Run: headless pygame with SDL's dummy video driver; simulated clock (each Clock.tick advances the game by its frame time, no real sleeping); random seed 0; keys injected as events and as key.get_pressed() state; mouse plan: one left click at the window centre at the start of phase 2, then a move to the lower-right quarter at the start of phase 3.
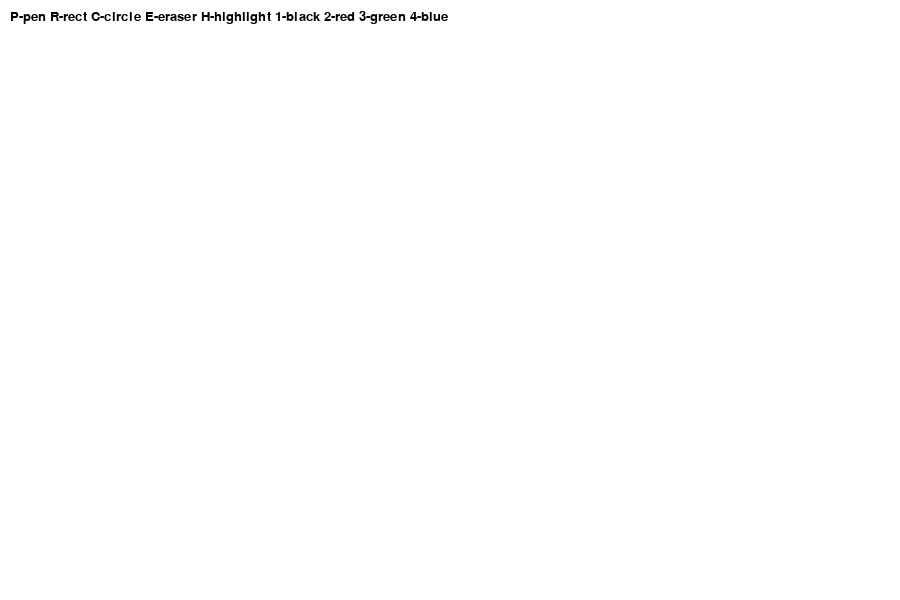
Frame 1 of 4 · flips 1–60 · no input
Frame 2 of 4 · flips 61–180 · clicked the window centre · tapped SPACE, RETURN · held RIGHT (→), D · screen unchanged from frame 1, image omitted
Frame 3 of 4 · flips 181–300 · moved the mouse to the lower-right quarter · held DOWN (↓), S · screen unchanged from frame 2, image omitted
Frame 4 of 4 · flips 301–420 · held LEFT (←), A, UP (↑), W · screen unchanged from frame 3, image omitted

The pygame program that drew these frames:

import pygame

pygame.init()

WIDTH = 900
HEIGHT = 600
screen = pygame.display.set_mode((WIDTH, HEIGHT))
pygame.display.set_caption("Practice 8 - Paint")

WHITE = (255, 255, 255)
BLACK = (0, 0, 0)
RED = (220, 0, 0)
GREEN = (0, 180, 0)
BLUE = (0, 100, 255)
YELLOW = (255, 255, 0)

font = pygame.font.SysFont("Arial", 20)
clock = pygame.time.Clock()

canvas = pygame.Surface((WIDTH, HEIGHT))
canvas.fill(WHITE)

mode = "pen"
color = BLACK
drawing = False
start_pos = (0, 0)
last_pos = (0, 0)

running = True
while running:
    for event in pygame.event.get():
        if event.type == pygame.QUIT:
            running = False

        # Клавиши режимов
        if event.type == pygame.KEYDOWN:
            if event.key == pygame.K_p:
                mode = "pen"
            elif event.key == pygame.K_r:
                mode = "rect"
            elif event.key == pygame.K_c:
                mode = "circle"
            elif event.key == pygame.K_e:
                mode = "eraser"
            elif event.key == pygame.K_h:
                mode = "highlight"

            # Цвет
            elif event.key == pygame.K_1:
                color = BLACK
            elif event.key == pygame.K_2:
                color = RED
            elif event.key == pygame.K_3:
                color = GREEN
            elif event.key == pygame.K_4:
                color = BLUE

        # Нажали мышь
        if event.type == pygame.MOUSEBUTTONDOWN:
            drawing = True
            start_pos = event.pos
            last_pos = event.pos

        # Отпустили мышь
        if event.type == pygame.MOUSEBUTTONUP:
            drawing = False
            end_pos = event.pos

            if mode == "rect":
                x = min(start_pos[0], end_pos[0])
                y = min(start_pos[1], end_pos[1])
                w = abs(start_pos[0] - end_pos[0])
                h = abs(start_pos[1] - end_pos[1])
                pygame.draw.rect(canvas, color, (x, y, w, h), 2)

            elif mode == "circle":
                radius = int(((end_pos[0] - start_pos[0]) ** 2 + (end_pos[1] - start_pos[1]) ** 2) ** 0.5)
                pygame.draw.circle(canvas, color, start_pos, radius, 2)

        # Движение мыши
        if event.type == pygame.MOUSEMOTION and drawing:
            now = event.pos

            if mode == "pen":
                pygame.draw.line(canvas, color, last_pos, now, 4)
            elif mode == "eraser":
                pygame.draw.line(canvas, WHITE, last_pos, now, 20)
            elif mode == "highlight":
                pygame.draw.line(canvas, YELLOW, last_pos, now, 12)

            last_pos = now

    screen.blit(canvas, (0, 0))

    text = font.render("P-pen R-rect C-circle E-eraser H-highlight 1-black 2-red 3-green 4-blue", True, BLACK)
    screen.blit(text, (10, 10))

    pygame.display.flip()
    clock.tick(60)

pygame.quit()
